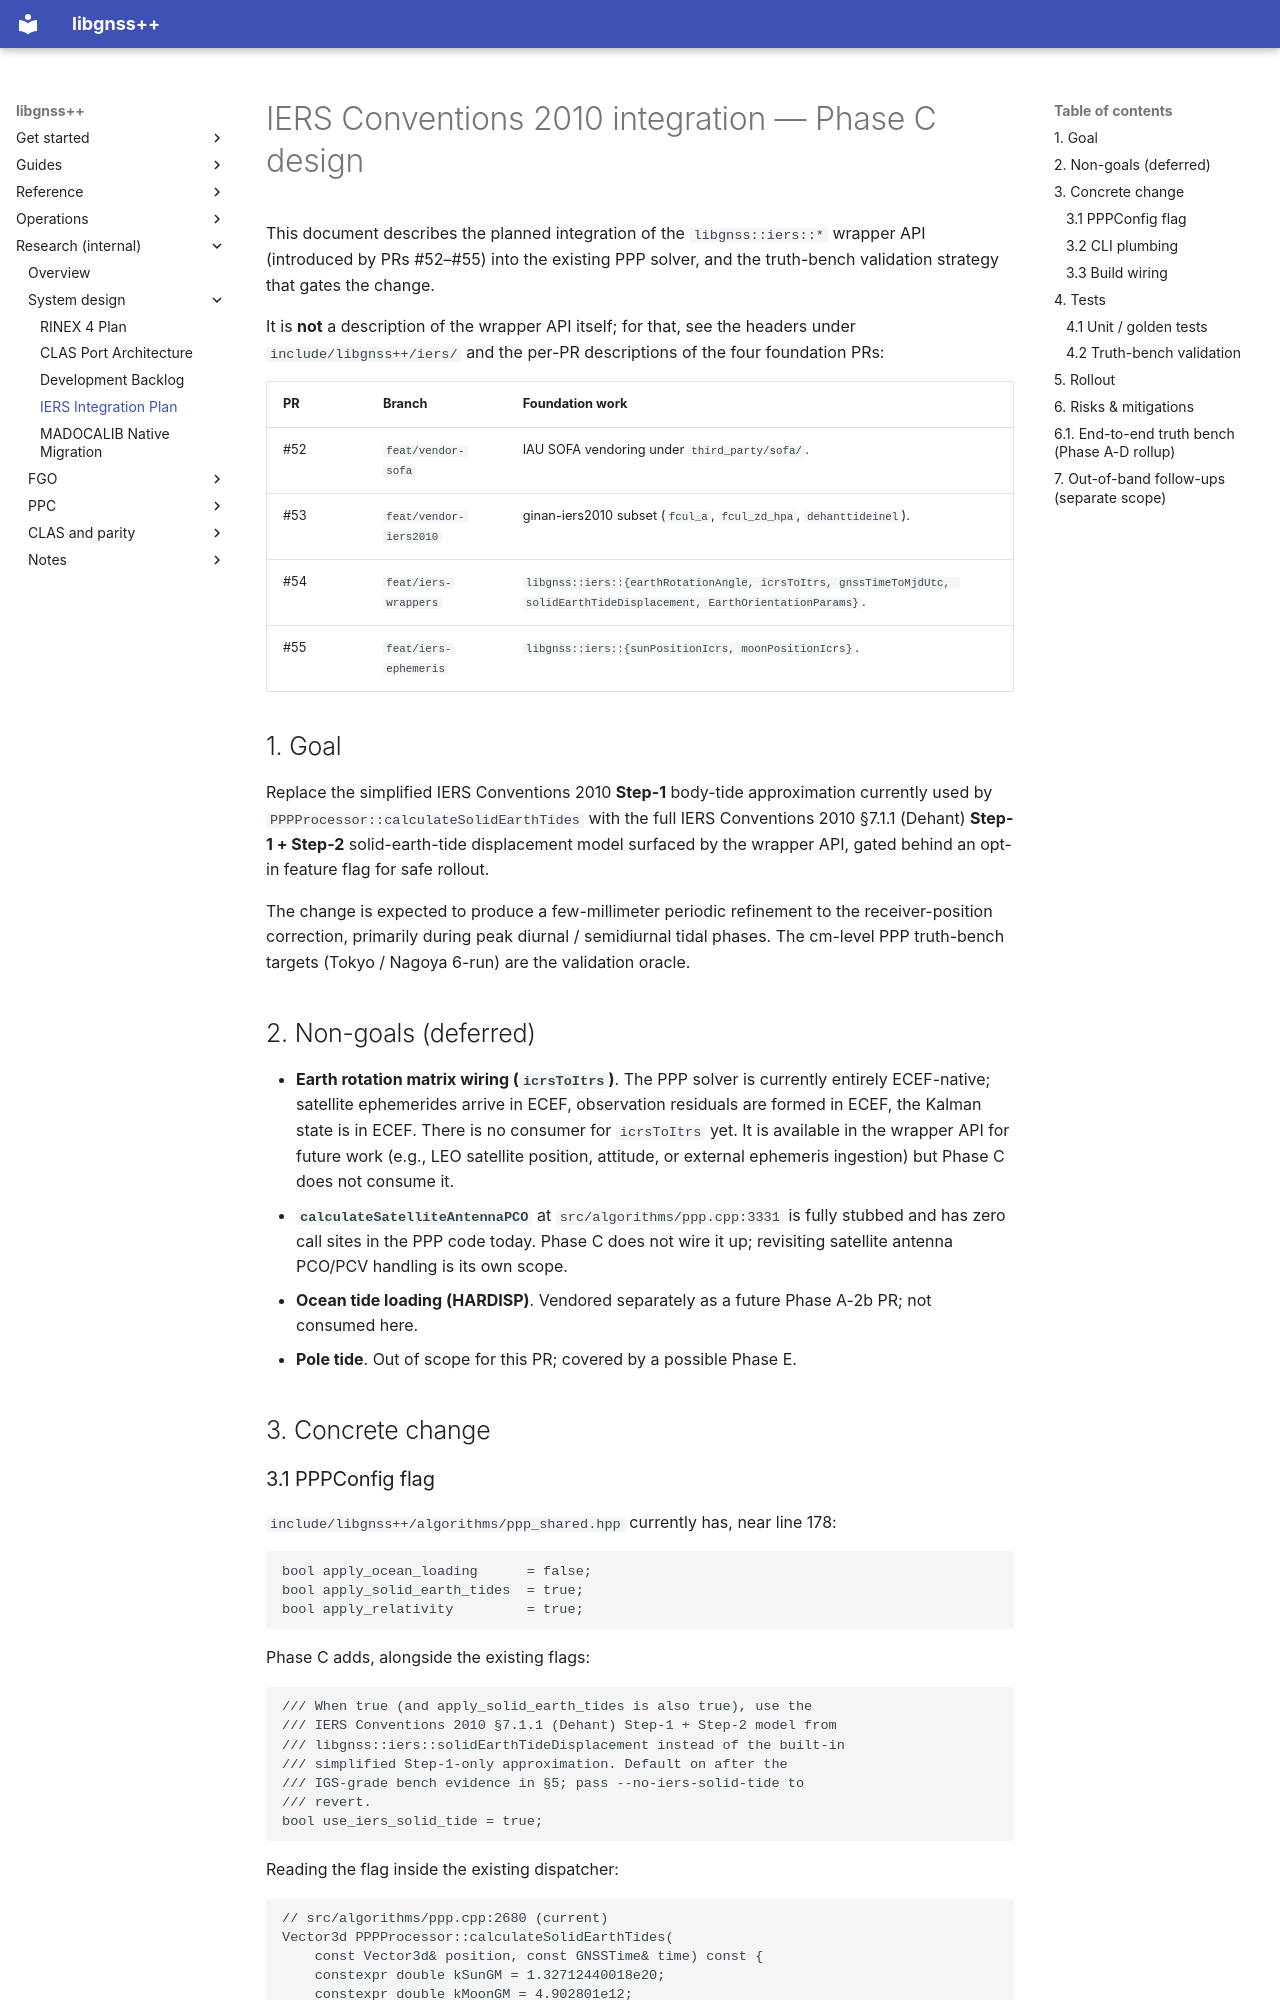

repository: rsasaki0109/gnssplusplus-library · page: iers-integration-plan/index.html · generator: mkdocs

# IERS Conventions 2010 integration — Phase C design

This document describes the planned integration of the
`libgnss::iers::*` wrapper API (introduced by PRs #52–#55) into the
existing PPP solver, and the truth-bench validation strategy that
gates the change.

It is **not** a description of the wrapper API itself; for that, see
the headers under `include/libgnss++/iers/` and the per-PR
descriptions of the four foundation PRs:

| PR  | Branch              | Foundation work |
|-----|---------------------|-----------------|
| #52 | `feat/vendor-sofa`         | IAU SOFA vendoring under `third_party/sofa/`. |
| #53 | `feat/vendor-iers2010`     | ginan-iers2010 subset (`fcul_a`, `fcul_zd_hpa`, `dehanttideinel`). |
| #54 | `feat/iers-wrappers`       | `libgnss::iers::{earthRotationAngle, icrsToItrs, gnssTimeToMjdUtc, solidEarthTideDisplacement, EarthOrientationParams}`. |
| #55 | `feat/iers-ephemeris`      | `libgnss::iers::{sunPositionIcrs, moonPositionIcrs}`. |

## 1. Goal

Replace the simplified IERS Conventions 2010 **Step-1** body-tide
approximation currently used by `PPPProcessor::calculateSolidEarthTides`
with the full IERS Conventions 2010 §7.1.1 (Dehant) **Step-1 + Step-2**
solid-earth-tide displacement model surfaced by the wrapper API,
gated behind an opt-in feature flag for safe rollout.

The change is expected to produce a few-millimeter periodic refinement
to the receiver-position correction, primarily during peak diurnal /
semidiurnal tidal phases. The cm-level PPP truth-bench targets
(Tokyo / Nagoya 6-run) are the validation oracle.

## 2. Non-goals (deferred)

- **Earth rotation matrix wiring (`icrsToItrs`)**. The PPP solver is
  currently entirely ECEF-native; satellite ephemerides arrive in
  ECEF, observation residuals are formed in ECEF, the Kalman state
  is in ECEF. There is no consumer for `icrsToItrs` yet. It is
  available in the wrapper API for future work (e.g., LEO satellite
  position, attitude, or external ephemeris ingestion) but Phase C
  does not consume it.
- **`calculateSatelliteAntennaPCO`** at `src/algorithms/ppp.cpp:3331`
  is fully stubbed and has zero call sites in the PPP code today.
  Phase C does not wire it up; revisiting satellite antenna
  PCO/PCV handling is its own scope.
- **Ocean tide loading (HARDISP)**. Vendored separately as a future
  Phase A-2b PR; not consumed here.
- **Pole tide**. Out of scope for this PR; covered by a possible
  Phase E.

## 3. Concrete change
